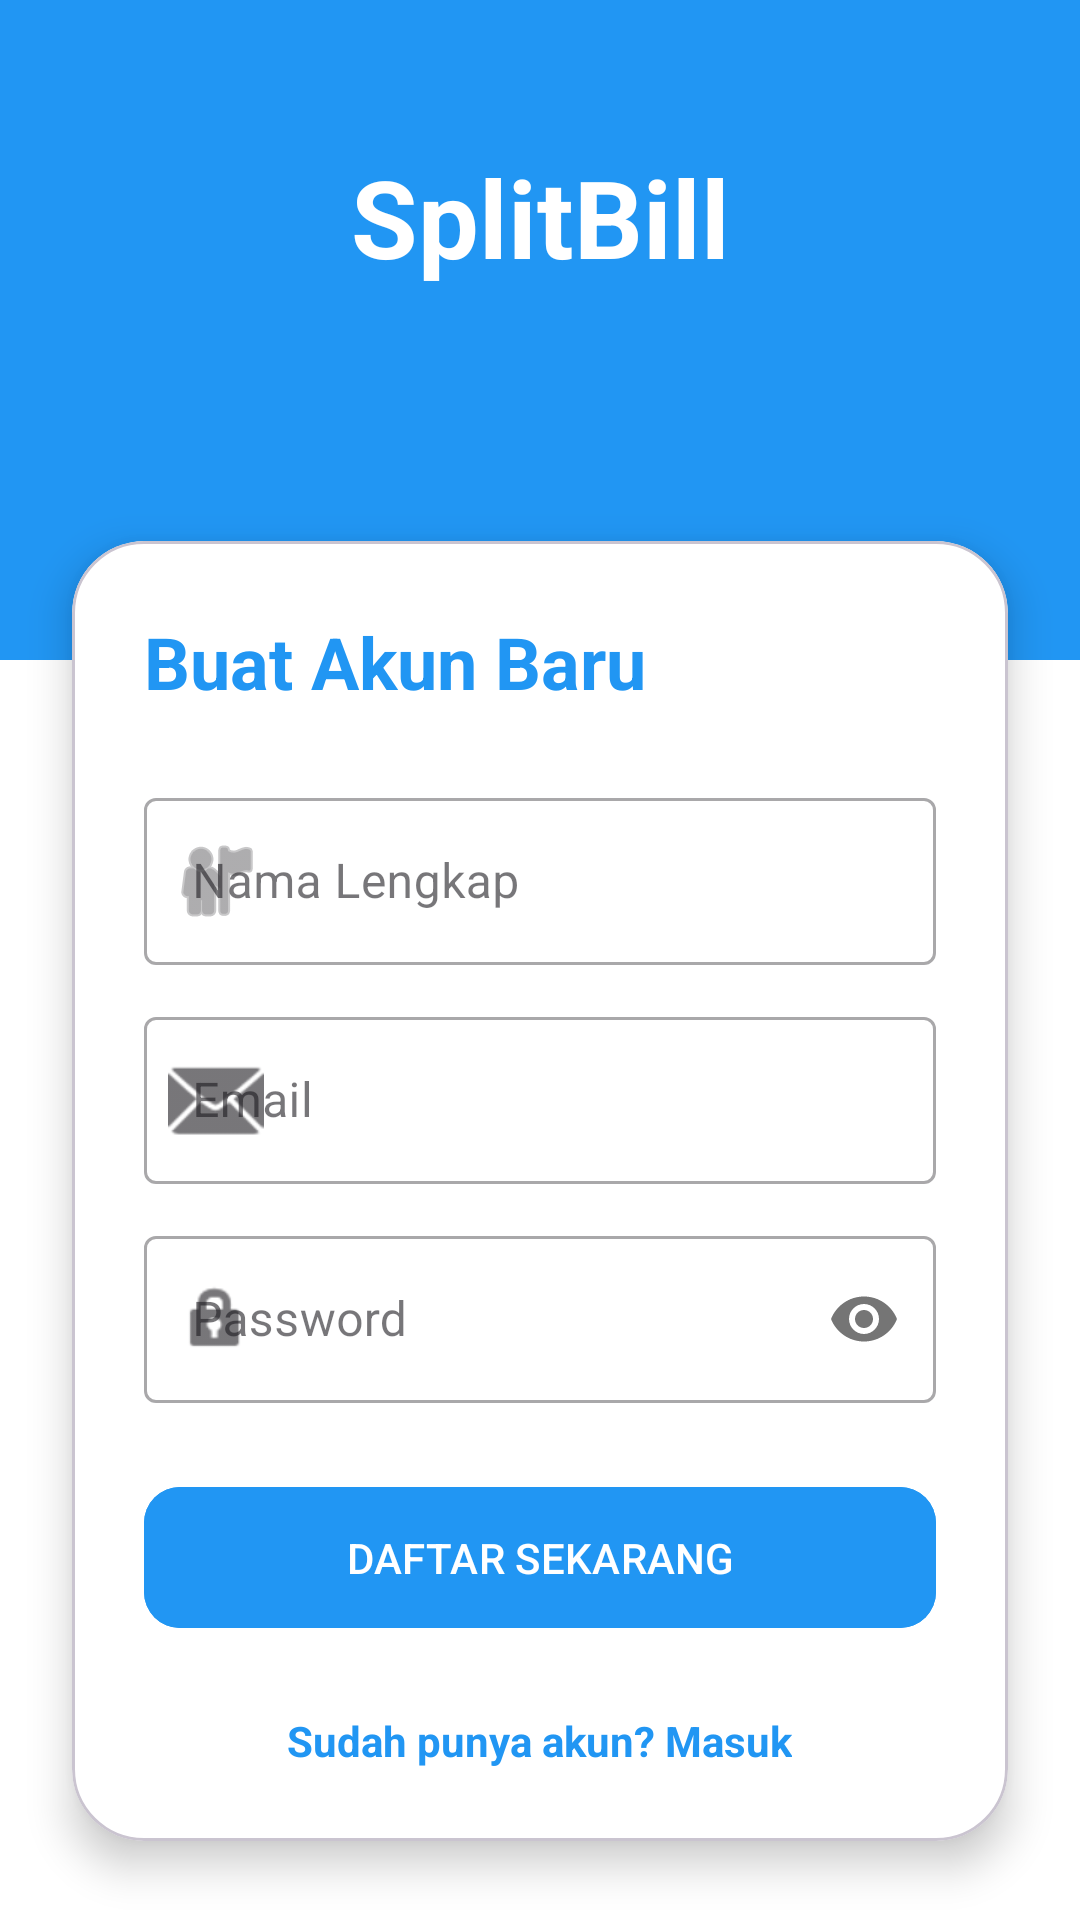

Here is an Android app screen rendered from its layout file. Give the layout XML and the strings, colors and styles it references.
<!-- AndroidManifest.xml: application theme Theme.AppSplitBill -->
<!-- res/layout/activity_register.xml -->
<?xml version="1.0" encoding="utf-8"?>
<androidx.constraintlayout.widget.ConstraintLayout xmlns:android="http://schemas.android.com/apk/res/android"
    xmlns:app="http://schemas.android.com/apk/res-auto"
    android:layout_width="match_parent"
    android:layout_height="match_parent"
    android:background="@color/background_default"
    android:fitsSystemWindows="true">

    <View
        android:id="@+id/topViewReg"
        android:layout_width="match_parent"
        android:layout_height="220dp"
        android:background="@color/blue_primary"
        app:layout_constraintTop_toTopOf="parent" />

    <TextView
        android:id="@+id/tvRegLogo"
        android:layout_width="wrap_content"
        android:layout_height="wrap_content"
        android:text="SplitBill"
        android:textColor="@android:color/white"
        android:textSize="36sp"
        android:textStyle="bold"
        android:layout_marginTop="48dp"
        app:layout_constraintTop_toTopOf="parent"
        app:layout_constraintStart_toStartOf="parent"
        app:layout_constraintEnd_toEndOf="parent" />

    <com.google.android.material.card.MaterialCardView
        android:layout_width="match_parent"
        android:layout_height="wrap_content"
        android:layout_marginHorizontal="24dp"
        android:layout_marginTop="-40dp"
        app:cardCornerRadius="24dp"
        app:cardElevation="8dp"
        app:cardBackgroundColor="@color/surface_default"
        app:layout_constraintTop_toBottomOf="@id/topViewReg">

        <LinearLayout
            android:layout_width="match_parent"
            android:layout_height="wrap_content"
            android:orientation="vertical"
            android:padding="24dp">

            <TextView
                android:layout_width="wrap_content"
                android:layout_height="wrap_content"
                android:text="Buat Akun Baru"
                android:textSize="24sp"
                android:textStyle="bold"
                android:textColor="@color/blue_primary"
                android:layout_marginBottom="24dp" />

            <com.google.android.material.textfield.TextInputLayout
                style="@style/Widget.MaterialComponents.TextInputLayout.OutlinedBox"
                android:layout_width="match_parent"
                android:layout_height="wrap_content"
                android:hint="Nama Lengkap"
                android:layout_marginBottom="12dp"
                app:startIconDrawable="@android:drawable/ic_menu_myplaces">

                <com.google.android.material.textfield.TextInputEditText
                    android:id="@+id/etRegName"
                    android:layout_width="match_parent"
                    android:layout_height="wrap_content"
                    android:inputType="textPersonName"
                    android:textColor="@color/text_primary" />
            </com.google.android.material.textfield.TextInputLayout>

            <com.google.android.material.textfield.TextInputLayout
                style="@style/Widget.MaterialComponents.TextInputLayout.OutlinedBox"
                android:layout_width="match_parent"
                android:layout_height="wrap_content"
                android:hint="Email"
                android:layout_marginBottom="12dp"
                app:startIconDrawable="@android:drawable/ic_dialog_email">

                <com.google.android.material.textfield.TextInputEditText
                    android:id="@+id/etRegEmail"
                    android:layout_width="match_parent"
                    android:layout_height="wrap_content"
                    android:inputType="textEmailAddress"
                    android:textColor="@color/text_primary" />
            </com.google.android.material.textfield.TextInputLayout>

            <com.google.android.material.textfield.TextInputLayout
                style="@style/Widget.MaterialComponents.TextInputLayout.OutlinedBox"
                android:layout_width="match_parent"
                android:layout_height="wrap_content"
                android:hint="Password"
                android:layout_marginBottom="24dp"
                app:passwordToggleEnabled="true"
                app:startIconDrawable="@android:drawable/ic_lock_idle_lock">

                <com.google.android.material.textfield.TextInputEditText
                    android:id="@+id/etRegPassword"
                    android:layout_width="match_parent"
                    android:layout_height="wrap_content"
                    android:inputType="textPassword"
                    android:textColor="@color/text_primary" />
            </com.google.android.material.textfield.TextInputLayout>

            <com.google.android.material.button.MaterialButton
                android:id="@+id/btnRegister"
                android:layout_width="match_parent"
                android:layout_height="wrap_content"
                android:text="DAFTAR SEKARANG"
                android:padding="14dp"
                app:cornerRadius="12dp"
                android:backgroundTint="@color/blue_primary" />

            <TextView
                android:id="@+id/tvBackToLogin"
                android:layout_width="wrap_content"
                android:layout_height="wrap_content"
                android:text="Sudah punya akun? Masuk"
                android:layout_gravity="center"
                android:layout_marginTop="24dp"
                android:textColor="@color/blue_primary"
                android:textStyle="bold" />

        </LinearLayout>
    </com.google.android.material.card.MaterialCardView>

</androidx.constraintlayout.widget.ConstraintLayout>
<!-- resources referenced by this layout -->
<resources>
  <color name="background_default">#FFFFFF</color>
  <color name="blue_primary">#2196F3</color>
  <color name="surface_default">#FFFFFF</color>
  <color name="text_primary">#262626</color>
  <style name="Theme.AppSplitBill" parent="Base.Theme.AppSplitBill" />
  <style name="Base.Theme.AppSplitBill" parent="Theme.Material3.Light.NoActionBar">
          
          <item name="colorPrimary">@color/blue_primary</item>
          <item name="colorSecondary">@color/blue_accent</item>
          <item name="android:windowBackground">@color/blue_light</item>
  
          
          <item name="android:windowTranslucentStatus">false</item>
          <item name="android:statusBarColor">@color/blue_dark</item>
      </style>
  <color name="blue_accent">#03A9F4</color>
  <color name="blue_light">#E3F2FD</color>
  <color name="blue_dark">#1976D2</color>
</resources>
